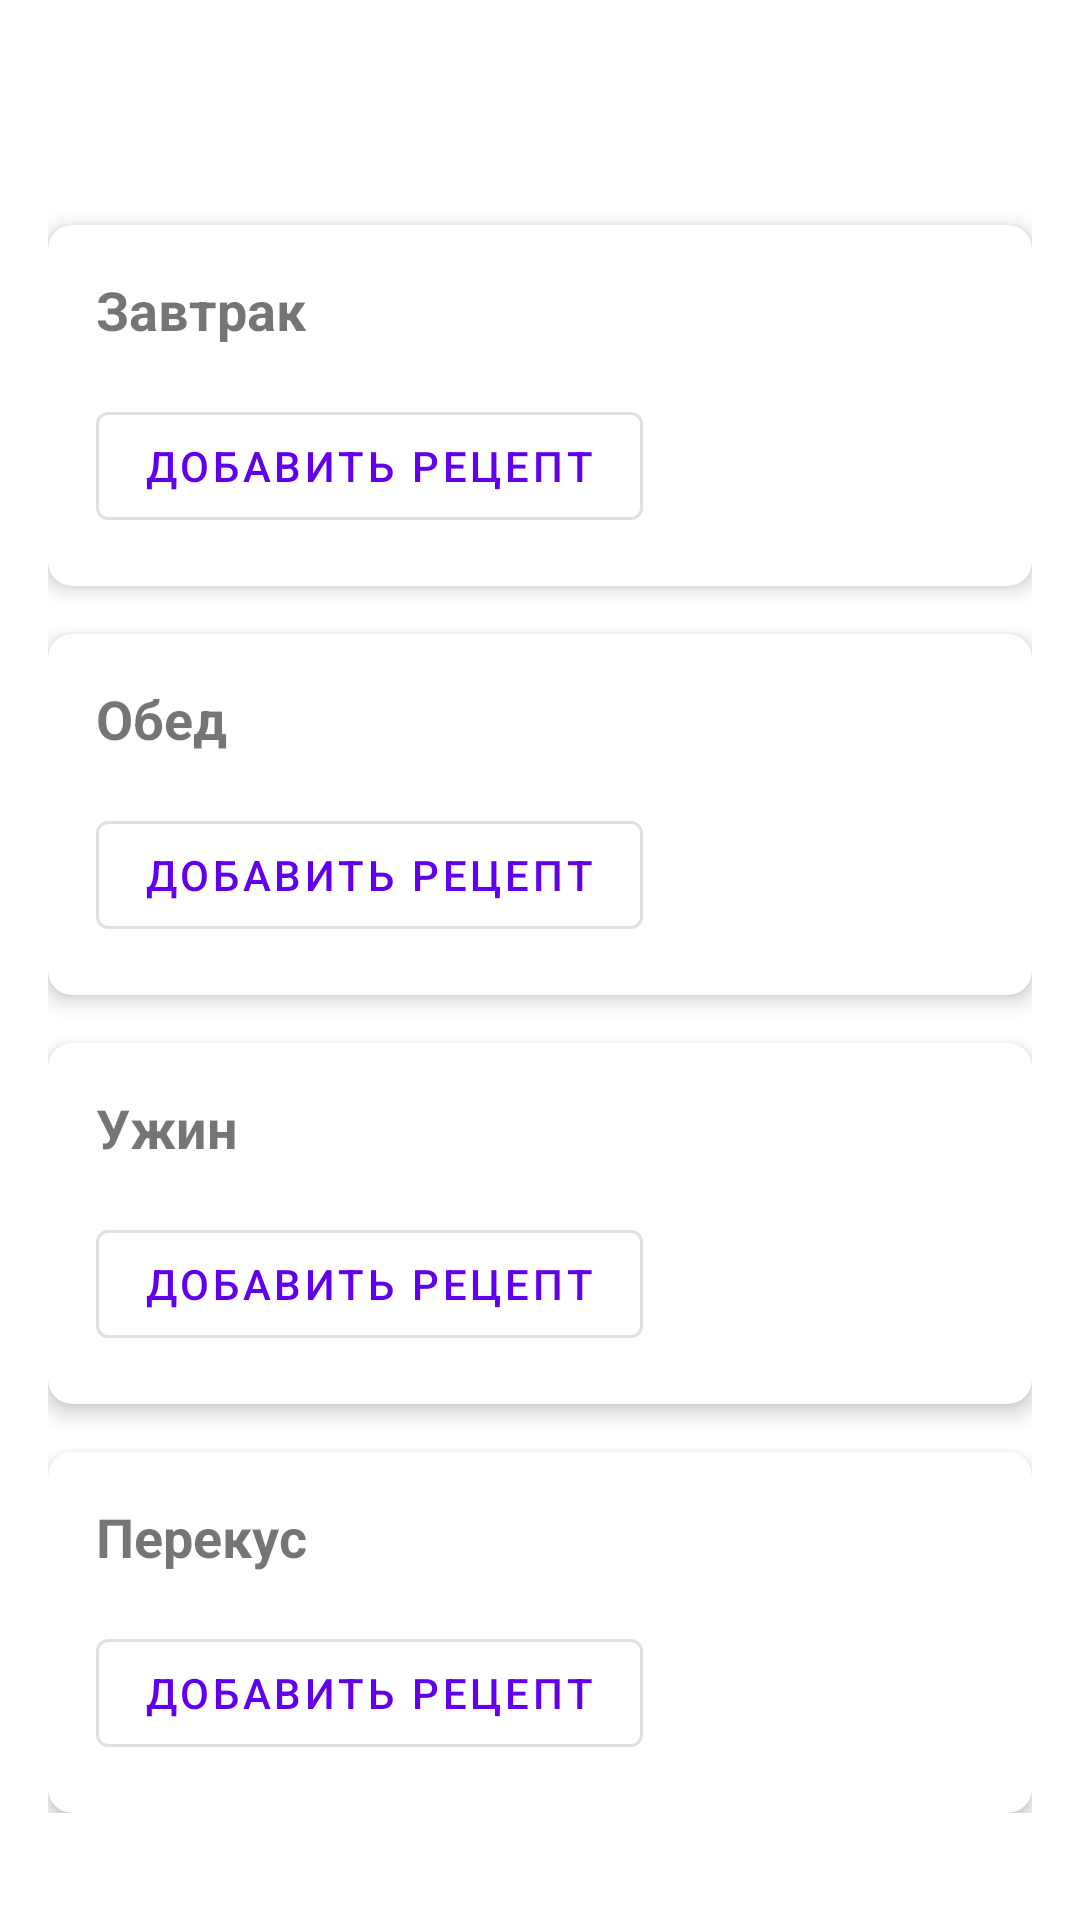

Android layout source for this screen:
<!-- AndroidManifest.xml: application theme Theme.FoodPlan -->
<!-- res/layout/activity_meal_plan.xml -->
<?xml version="1.0" encoding="utf-8"?>
<androidx.coordinatorlayout.widget.CoordinatorLayout xmlns:android="http://schemas.android.com/apk/res/android"
    xmlns:app="http://schemas.android.com/apk/res-auto"
    android:layout_width="match_parent"
    android:layout_height="match_parent">

    <androidx.core.widget.NestedScrollView
        android:layout_width="match_parent"
        android:layout_height="match_parent">

        <LinearLayout
            android:layout_width="match_parent"
            android:layout_height="wrap_content"
            android:orientation="vertical"
            android:padding="16dp">

            <androidx.recyclerview.widget.RecyclerView
                android:id="@+id/dateRecyclerView"
                android:layout_width="match_parent"
                android:layout_height="wrap_content"
                android:orientation="horizontal"
                android:clipToPadding="false"
                android:paddingStart="8dp"
                android:paddingEnd="8dp"/>

            <TextView
                android:id="@+id/selectedDateTextView"
                android:layout_width="match_parent"
                android:layout_height="wrap_content"
                android:layout_marginTop="16dp"
                android:textSize="20sp"
                android:textStyle="bold"
                android:gravity="center"/>

            <com.google.android.material.card.MaterialCardView
                android:id="@+id/breakfastCard"
                android:layout_width="match_parent"
                android:layout_height="wrap_content"
                android:layout_marginTop="16dp"
                app:cardElevation="4dp"
                app:cardCornerRadius="8dp">

                <LinearLayout
                    android:layout_width="match_parent"
                    android:layout_height="wrap_content"
                    android:orientation="vertical"
                    android:padding="16dp">

                    <TextView
                        android:layout_width="wrap_content"
                        android:layout_height="wrap_content"
                        android:text="Завтрак"
                        android:textSize="18sp"
                        android:textStyle="bold"/>

                    <androidx.recyclerview.widget.RecyclerView
                        android:id="@+id/breakfastRecyclerView"
                        android:layout_width="match_parent"
                        android:layout_height="wrap_content"
                        android:layout_marginTop="8dp"/>

                    <com.google.android.material.button.MaterialButton
                        android:id="@+id/addBreakfastButton"
                        android:layout_width="wrap_content"
                        android:layout_height="wrap_content"
                        android:layout_marginTop="8dp"
                        android:text="Добавить рецепт"
                        style="@style/Widget.MaterialComponents.Button.OutlinedButton"/>

                </LinearLayout>

            </com.google.android.material.card.MaterialCardView>

            <com.google.android.material.card.MaterialCardView
                android:id="@+id/lunchCard"
                android:layout_width="match_parent"
                android:layout_height="wrap_content"
                android:layout_marginTop="16dp"
                app:cardElevation="4dp"
                app:cardCornerRadius="8dp">

                <LinearLayout
                    android:layout_width="match_parent"
                    android:layout_height="wrap_content"
                    android:orientation="vertical"
                    android:padding="16dp">

                    <TextView
                        android:layout_width="wrap_content"
                        android:layout_height="wrap_content"
                        android:text="Обед"
                        android:textSize="18sp"
                        android:textStyle="bold"/>

                    <androidx.recyclerview.widget.RecyclerView
                        android:id="@+id/lunchRecyclerView"
                        android:layout_width="match_parent"
                        android:layout_height="wrap_content"
                        android:layout_marginTop="8dp"/>

                    <com.google.android.material.button.MaterialButton
                        android:id="@+id/addLunchButton"
                        android:layout_width="wrap_content"
                        android:layout_height="wrap_content"
                        android:layout_marginTop="8dp"
                        android:text="Добавить рецепт"
                        style="@style/Widget.MaterialComponents.Button.OutlinedButton"/>

                </LinearLayout>

            </com.google.android.material.card.MaterialCardView>

            <com.google.android.material.card.MaterialCardView
                android:id="@+id/dinnerCard"
                android:layout_width="match_parent"
                android:layout_height="wrap_content"
                android:layout_marginTop="16dp"
                app:cardElevation="4dp"
                app:cardCornerRadius="8dp">

                <LinearLayout
                    android:layout_width="match_parent"
                    android:layout_height="wrap_content"
                    android:orientation="vertical"
                    android:padding="16dp">

                    <TextView
                        android:layout_width="wrap_content"
                        android:layout_height="wrap_content"
                        android:text="Ужин"
                        android:textSize="18sp"
                        android:textStyle="bold"/>

                    <androidx.recyclerview.widget.RecyclerView
                        android:id="@+id/dinnerRecyclerView"
                        android:layout_width="match_parent"
                        android:layout_height="wrap_content"
                        android:layout_marginTop="8dp"/>

                    <com.google.android.material.button.MaterialButton
                        android:id="@+id/addDinnerButton"
                        android:layout_width="wrap_content"
                        android:layout_height="wrap_content"
                        android:layout_marginTop="8dp"
                        android:text="Добавить рецепт"
                        style="@style/Widget.MaterialComponents.Button.OutlinedButton"/>

                </LinearLayout>

            </com.google.android.material.card.MaterialCardView>

            <com.google.android.material.card.MaterialCardView
                android:id="@+id/snackCard"
                android:layout_width="match_parent"
                android:layout_height="wrap_content"
                android:layout_marginTop="16dp"
                app:cardElevation="4dp"
                app:cardCornerRadius="8dp">

                <LinearLayout
                    android:layout_width="match_parent"
                    android:layout_height="wrap_content"
                    android:orientation="vertical"
                    android:padding="16dp">

                    <TextView
                        android:layout_width="wrap_content"
                        android:layout_height="wrap_content"
                        android:text="Перекус"
                        android:textSize="18sp"
                        android:textStyle="bold"/>

                    <androidx.recyclerview.widget.RecyclerView
                        android:id="@+id/snackRecyclerView"
                        android:layout_width="match_parent"
                        android:layout_height="wrap_content"
                        android:layout_marginTop="8dp"/>

                    <com.google.android.material.button.MaterialButton
                        android:id="@+id/addSnackButton"
                        android:layout_width="wrap_content"
                        android:layout_height="wrap_content"
                        android:layout_marginTop="8dp"
                        android:text="Добавить рецепт"
                        style="@style/Widget.MaterialComponents.Button.OutlinedButton"/>

                </LinearLayout>

            </com.google.android.material.card.MaterialCardView>

        </LinearLayout>

    </androidx.core.widget.NestedScrollView>

</androidx.coordinatorlayout.widget.CoordinatorLayout>
<!-- resources referenced by this layout -->
<resources>
  <style name="Theme.FoodPlan" parent="Theme.MaterialComponents.DayNight.DarkActionBar">
          <item name="colorPrimary">@color/primary</item>
          <item name="colorPrimaryDark">@color/primary_dark</item>
          <item name="colorAccent">@color/accent</item>
          <item name="colorSecondary">@color/teal_200</item>
          <item name="colorSecondaryVariant">@color/teal_700</item>
          <item name="colorOnSecondary">@color/black</item>
          <item name="android:statusBarColor">?attr/colorPrimaryVariant</item>
      </style>
  <color name="primary">#FF6200EE</color>
  <color name="primary_dark">#FF3700B3</color>
  <color name="accent">#FF03DAC5</color>
  <color name="teal_200">#FF03DAC5</color>
  <color name="teal_700">#FF018786</color>
  <color name="black">#FF000000</color>
</resources>
